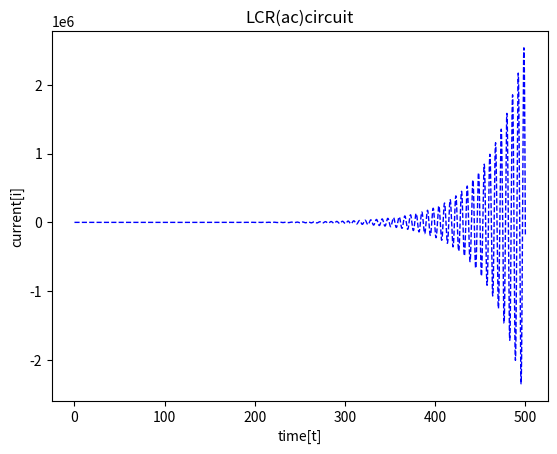

Write Python code to recreate this figure.
#ac LCR
import numpy as np
import matplotlib.pyplot as plt

def f(x,y,z):
    return(-y)
N=10000
x=np.zeros(N+1)
y=np.zeros(N+1)
z=np.zeros(N+1)
x[0]=0.0
x[N]=500.0
y[0]=0
z[0]=10.0
h=(x[N]-x[0])/N
for i in range(N):
    y[i+1]=y[i]+h*z[i]
    z[i+1]=(z[i]+h*f(x[i],y[i],z))
    x[i+1]=x[i]+h
plt.plot(x,y,'--',lw='01',ms='2',color='blue')
plt.xlabel('time[t]')
plt.ylabel('current[i]')
plt.title('LCR(ac)circuit')
plt.show()